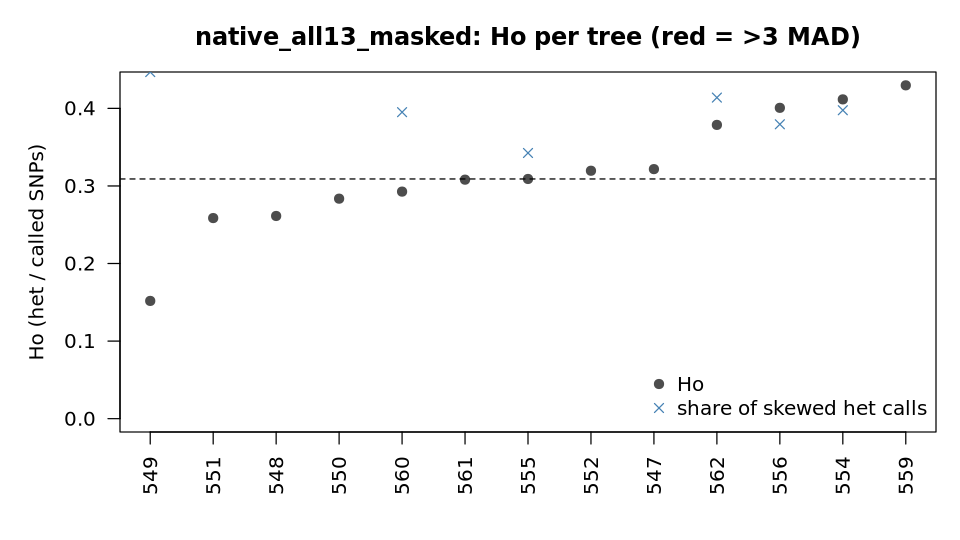

Data behind this chart, as committed beside it:
sample	called	Ho	homalt_rate	het_calls_ab	frac_skewed_ab	median_alt_frac	F_vcftools	outlier_Ho_3MAD
547	1207902	0.3217	0.3266	380654	0.5419	0.425	-0.09646	no
548	1201723	0.2613	0.351	305208	0.5009	0.425	0.1085	no
549	1075936	0.1518	0.3912	111974	0.4468	0.475	0.4777	no
550	1201415	0.2836	0.3432	322109	0.5912	0.425	0.03321	no
551	1188279	0.2586	0.3508	279463	0.5627	0.425	0.1176	no
552	1190251	0.3196	0.3249	355313	0.5536	0.425	-0.08999	no
554	1203375	0.4116	0.2807	479280	0.3976	0.475	-0.4034	no
555	1125452	0.309	0.3286	271074	0.3425	0.475	-0.05841	no
556	1196192	0.4007	0.2869	453633	0.3795	0.475	-0.3661	no
559	1207823	0.4297	0.2767	510396	0.4582	0.475	-0.4644	no
560	1048278	0.2927	0.3308	223512	0.3951	0.525	-0.00198	no
561	1159709	0.3081	0.3317	314645	0.5328	0.425	-0.05218	no
562	1178210	0.3787	0.3014	408711	0.4139	0.475	-0.2917	no
